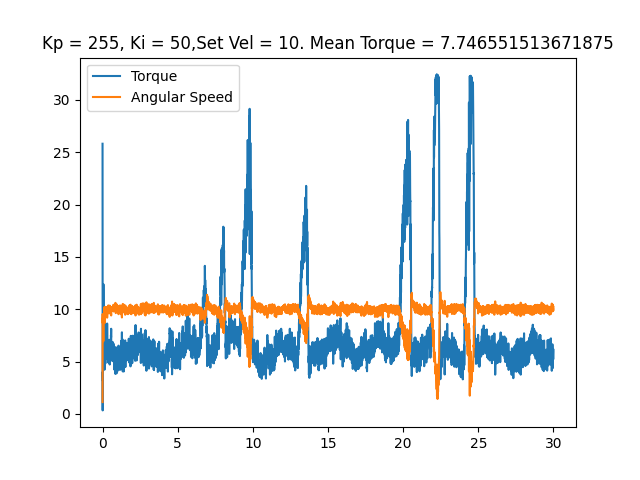

Source data for this figure (header and first rows):
time, angular speed, torque, error_flag
0.002522, 1.134, 25.81, No errors
0.0109, 9.547, 0.3384, No errors
0.01874, 8.674, 4.028, No errors
0.02737, 9.198, 3.142, No errors
0.03605, 8.5, 6.026, No errors
0.04446, 7.941, 8.427, No errors
0.05315, 6.946, 12.39, No errors
0.06141, 7.173, 12.39, No errors
0.06908, 7.871, 11.36, No errors
0.07638, 8.221, 9.507, No errors
0.08345, 9.46, 6.542, No errors
0.09055, 8.674, 8.105, No errors
0.0976, 9.093, 6.864, No errors
0.1046, 9.739, 5.06, No errors
0.1116, 9.791, 5.398, No errors
0.1186, 9.46, 6.397, No errors
0.1256, 9.006, 7.622, No errors
0.1326, 10.21, 4.222, No errors
0.1396, 9.163, 7.718, No errors
0.1467, 9.477, 6.993, No errors
0.1538, 8.692, 9.023, No errors
0.1607, 9.704, 6.139, No errors
0.1676, 9.215, 7.493, No errors
0.1747, 9.669, 7.025, No errors
0.1817, 9.512, 6.8, No errors
0.1887, 10.23, 4.818, No errors
0.1957, 9.861, 5.962, No errors
0.2028, 9.913, 5.962, No errors
0.2098, 9.721, 6.671, No errors
0.2169, 9.844, 6.026, No errors
0.2239, 9.547, 7.396, No errors
0.231, 9.442, 7.477, No errors
0.238, 9.529, 7.348, No errors
0.245, 9.739, 6.574, No errors
0.252, 10.02, 6.107, No errors
0.259, 9.826, 6.316, No errors
0.266, 9.721, 7.138, No errors
0.2731, 10.12, 5.35, No errors
0.2801, 9.844, 6.445, No errors
0.2872, 10.21, 5.285, No errors
0.2942, 10.18, 5.64, No errors
0.3012, 10.04, 6.059, No errors
0.3082, 9.198, 8.637, No errors
0.3152, 9.547, 7.557, No errors
0.3221, 10.04, 5.897, No errors
0.329, 10.02, 5.946, No errors
0.336, 9.931, 6.413, No errors
0.343, 9.983, 6.252, No errors
0.35, 9.931, 6.01, No errors
0.357, 9.739, 6.816, No errors
0.3641, 10.04, 6.22, No errors
0.3711, 10.05, 5.865, No errors
0.3781, 9.861, 6.381, No errors
0.3851, 10.37, 4.915, No errors
0.3921, 9.983, 6.204, No errors
0.3991, 10.31, 5.237, No errors
0.4061, 9.983, 6.284, No errors
0.4132, 9.739, 6.848, No errors
0.4202, 9.844, 6.751, No errors
0.4272, 9.913, 6.123, No errors
... 4,164 more rows
